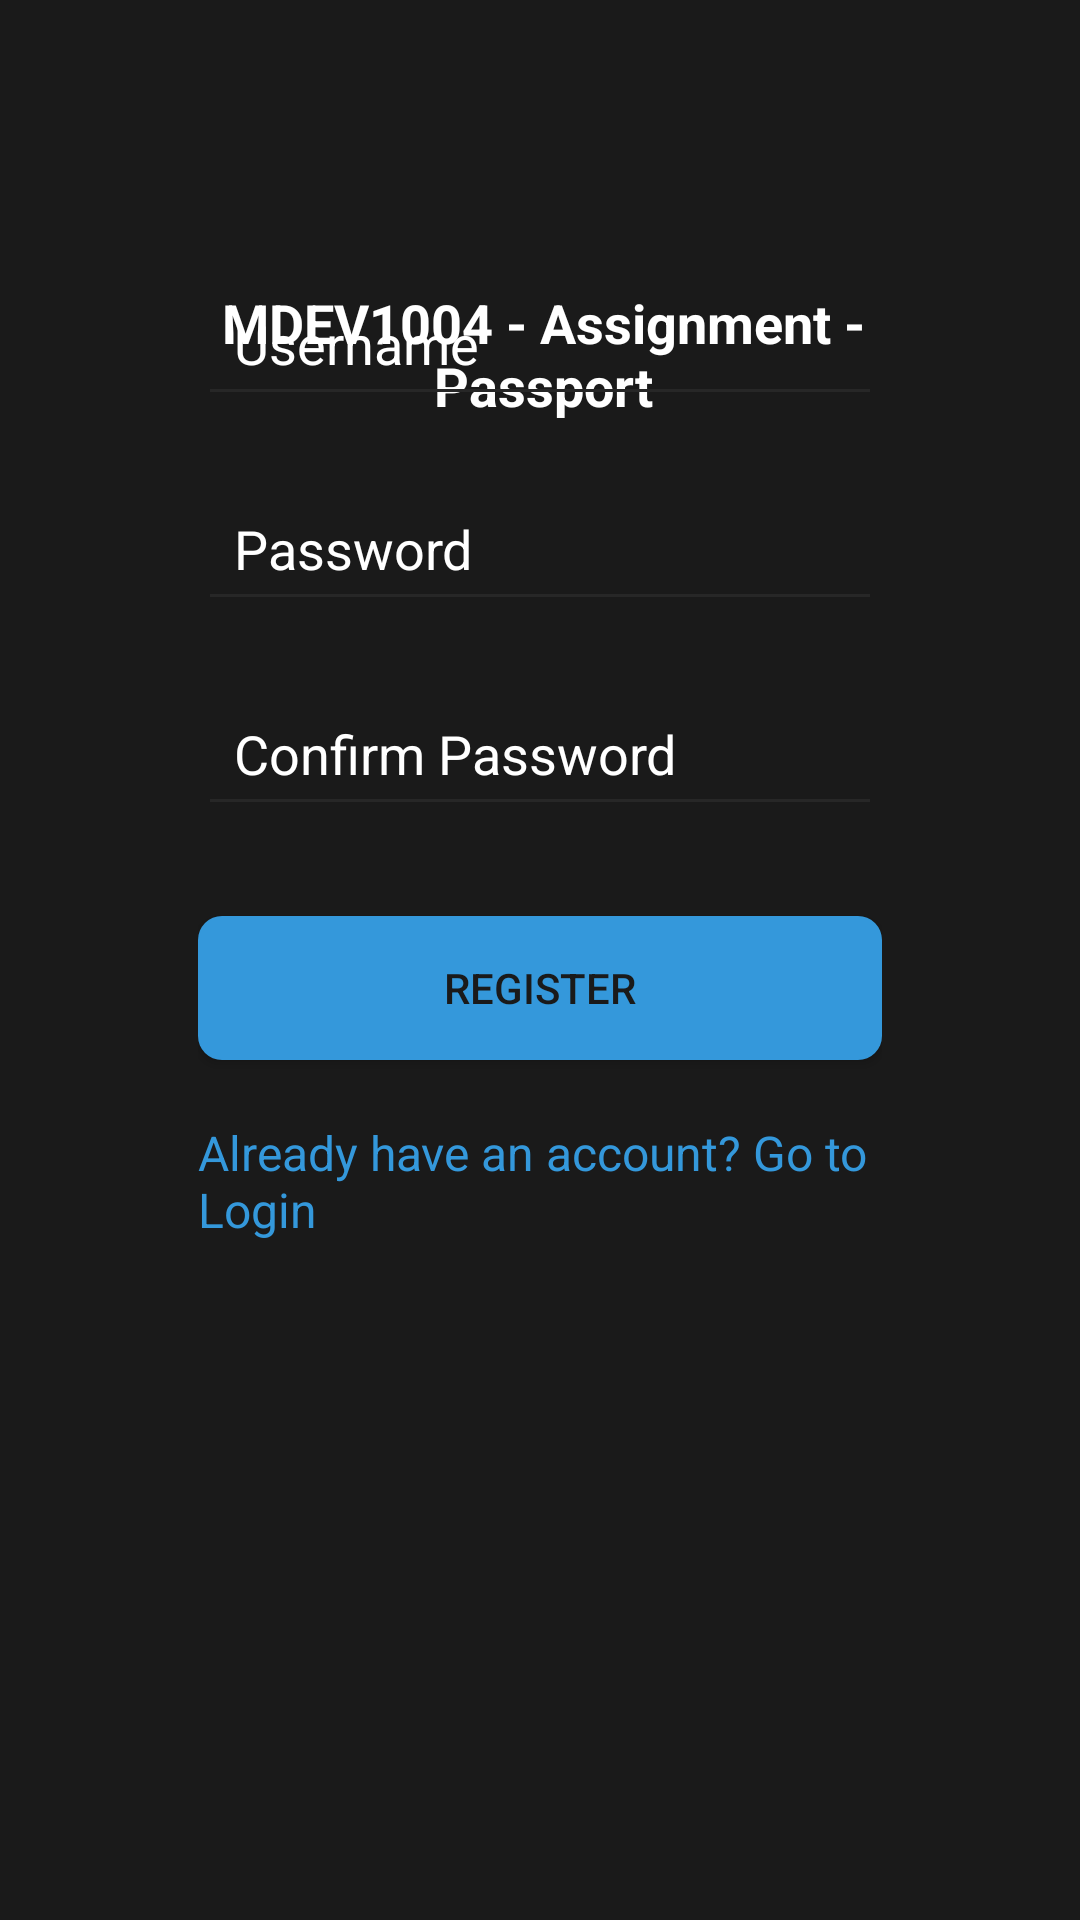

Reconstruct the res/layout file that produces this screen, plus the resources it refers to.
<!-- AndroidManifest.xml: application theme Theme.PassportAssignmentAndroidApp -->
<!-- res/layout/activity_register.xml -->
<RelativeLayout
    xmlns:android="http://schemas.android.com/apk/res/android"
    android:layout_width="match_parent"
    android:layout_height="match_parent"
    android:padding="16dp"
    android:background="@color/app_dark_background">


    <TextView
        android:id="@+id/textView2"
        android:layout_width="311dp"
        android:layout_height="58dp"

        android:layout_alignParentStart="true"
        android:layout_alignParentTop="true"
        android:layout_alignParentEnd="true"
        android:layout_gravity="center"
        android:layout_marginStart="43dp"
        android:layout_marginTop="73dp"
        android:layout_marginEnd="41dp"
        android:layout_marginBottom="33dp"
        android:gravity="center"
        android:text="MDEV1004 - Assignment - Passport"
        android:textColor="@color/white"
        android:textSize="18dp"
        android:textStyle="bold" />

    <LinearLayout
        android:layout_width="match_parent"
        android:layout_height="wrap_content"

        android:layout_alignParentBottom="true"
        android:layout_marginHorizontal="50dp"
        android:layout_marginBottom="210dp"
        android:orientation="vertical">

        <EditText
            android:id="@+id/editTextUsername"
            android:layout_width="match_parent"
            android:layout_height="wrap_content"
            android:backgroundTint="@color/app_input_field"
            android:hint="Username"
            android:padding="12dp"
            android:textColor="@color/app_light_text"
            android:textColorHint="@color/app_light_text" />

        <EditText
            android:id="@+id/editTextPassword"
            android:layout_width="match_parent"
            android:layout_height="wrap_content"
            android:layout_marginTop="20dp"
            android:backgroundTint="@color/app_input_field"
            android:hint="Password"
            android:inputType="textPassword"
            android:padding="12dp"
            android:textColor="@color/app_light_text"
            android:textColorHint="@color/app_light_text" />

        <EditText
            android:id="@+id/editTextConfirmPassword"
            android:layout_width="match_parent"
            android:layout_height="wrap_content"
            android:layout_marginTop="20dp"
            android:backgroundTint="@color/app_input_field"
            android:hint="Confirm Password"
            android:inputType="textPassword"
            android:padding="12dp"
            android:textColor="@color/app_light_text"
            android:textColorHint="@color/app_light_text" />

        <Button
            android:id="@+id/btnRegister"
            android:layout_width="match_parent"
            android:layout_height="wrap_content"
            android:layout_marginTop="30dp"
            android:background="@drawable/app_button_background"
            android:padding="12dp"
            android:text="Register"
            android:textColor="@color/app_dark_background" />

        <TextView
            android:id="@+id/textViewGoToLogin"
            android:layout_width="wrap_content"
            android:layout_height="wrap_content"
            android:layout_below="@id/btnRegister"
            android:layout_centerHorizontal="true"
            android:layout_marginTop="20dp"
            android:clickable="true"
            android:onClick="goToLogin"
            android:text="Already have an account? Go to Login"
            android:textColor="@color/app_accent_blue"
            android:textSize="16sp" />
    </LinearLayout>
</RelativeLayout>
<!-- resources referenced by this layout -->
<resources>
  <color name="app_accent_blue">#3498db</color>
  <color name="app_dark_background">#1A1A1A</color>
  <color name="app_input_field">#272727</color>
  <color name="app_light_text">#FFFFFF</color>
  <color name="white">#FFFFFFFF</color>
  <!-- drawable app_button_background (drawable) -->
  <?xml version="1.0" encoding="utf-8"?>
  <shape xmlns:android="http://schemas.android.com/apk/res/android"
      android:shape="rectangle">
      <solid android:color="@color/app_accent_blue"/>
      <corners android:radius="8dp"/>
  </shape>
  <style name="Theme.PassportAssignmentAndroidApp" parent="Base.Theme.PassportAssignmentAndroidApp" />
  <style name="Base.Theme.PassportAssignmentAndroidApp" parent="Theme.Material3.DayNight.NoActionBar">
          
          
      </style>
</resources>
